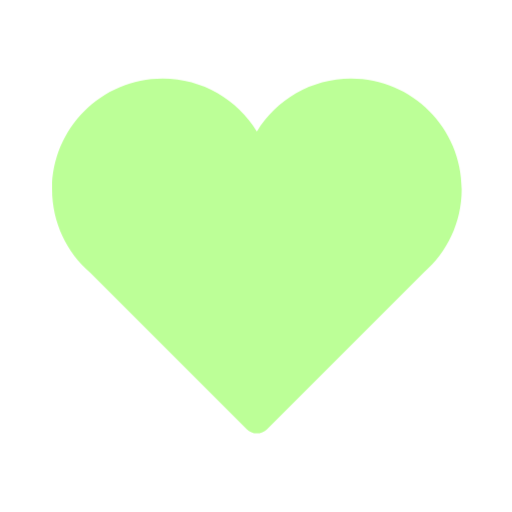
t = 0.00 s
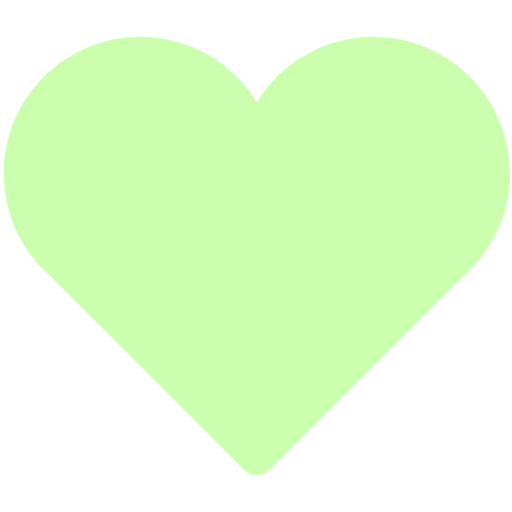
t = 0.45 s
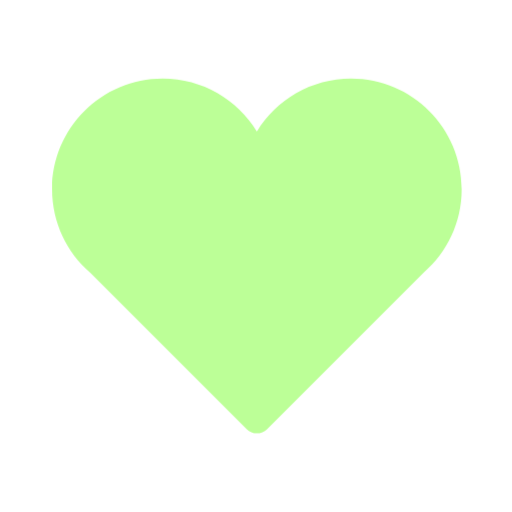
t = 1.00 s
t = 1.40 s: frame unchanged from t = 1.00 s, image omitted
t = 1.85 s: frame unchanged from t = 0.45 s, image omitted
t = 2.40 s: frame unchanged from t = 1.00 s, image omitted

The animated SVG that drew these frames (rendered in a browser with its animation timeline set to each time). Animation: 2 CSS @keyframes rules; one cycle of 2.80 s, repeats indefinitely.

<svg id="elcvn9jb2f51" xmlns="http://www.w3.org/2000/svg" xmlns:xlink="http://www.w3.org/1999/xlink" viewBox="0 0 492.719000 492.719000" shape-rendering="geometricPrecision" text-rendering="geometricPrecision"><style><![CDATA[#elcvn9jb2f55_ts {animation: elcvn9jb2f55_ts__ts 2800ms linear infinite normal forwards}@keyframes elcvn9jb2f55_ts__ts { 0% {transform: translate(247.235878px,246.359500px) scale(0.800000,0.800000);animation-timing-function: cubic-bezier(0.390000,0.575000,0.565000,1)} 7.142857% {transform: translate(247.235878px,246.359500px) scale(1,1);animation-timing-function: cubic-bezier(0.390000,0.575000,0.565000,1)} 10.714286% {transform: translate(247.235878px,246.359500px) scale(0.800000,0.800000);animation-timing-function: cubic-bezier(0.390000,0.575000,0.565000,1)} 17.857143% {transform: translate(247.235878px,246.359500px) scale(1,1);animation-timing-function: cubic-bezier(0.390000,0.575000,0.565000,1)} 21.428571% {transform: translate(247.235878px,246.359500px) scale(0.800000,0.800000);animation-timing-function: cubic-bezier(0.390000,0.575000,0.565000,1)} 50% {transform: translate(247.235878px,246.359500px) scale(0.800000,0.800000);animation-timing-function: cubic-bezier(0.390000,0.575000,0.565000,1)} 57.142857% {transform: translate(247.235878px,246.359500px) scale(1,1);animation-timing-function: cubic-bezier(0.390000,0.575000,0.565000,1)} 60.714286% {transform: translate(247.235878px,246.359500px) scale(0.800000,0.800000);animation-timing-function: cubic-bezier(0.390000,0.575000,0.565000,1)} 67.857143% {transform: translate(247.235878px,246.359500px) scale(1,1);animation-timing-function: cubic-bezier(0.390000,0.575000,0.565000,1)} 71.428571% {transform: translate(247.235878px,246.359500px) scale(0.800000,0.800000)} 100% {transform: translate(247.235878px,246.359500px) scale(0.800000,0.800000)} }#elcvn9jb2f55 {animation: elcvn9jb2f55_c_o 2800ms linear infinite normal forwards}@keyframes elcvn9jb2f55_c_o { 0% {opacity: 1} 7.142857% {opacity: 0.700000} 10.714286% {opacity: 1} 17.857143% {opacity: 0.700000} 21.428571% {opacity: 1} 50% {opacity: 1} 57.142857% {opacity: 0.700000} 60.714286% {opacity: 1} 67.857143% {opacity: 0.700000} 71.428571% {opacity: 1} 100% {opacity: 1} }]]></style><g id="elcvn9jb2f52"><g id="elcvn9jb2f53"><g id="elcvn9jb2f54"><g id="elcvn9jb2f55_ts" transform="translate(247.235878,246.359500) scale(0.800000,0.800000)"><path id="elcvn9jb2f55" style="isolation:isolate" d="M492.719000,166.008000C492.719000,92.522000,433.146000,32.952000,359.660000,32.952000C311.675000,32.952000,269.769000,58.436000,246.358000,96.521000C222.950000,58.436000,181.026000,32.952000,133.042000,32.952000C59.556000,32.952000,0,92.522000,0,166.008000C0,206.017000,17.729000,241.811000,45.671000,266.186000L234.216000,454.739000C237.436000,457.959000,241.803000,459.768000,246.358000,459.768000C250.913000,459.768000,255.280000,457.959000,258.500000,454.739000L447.045000,266.186000C474.988000,241.811000,492.719000,206.017000,492.719000,166.008000Z" transform="translate(-246.359500,-246.360000)" fill="rgb(188,255,151)" stroke="none" stroke-width="1"/></g></g></g></g></svg>